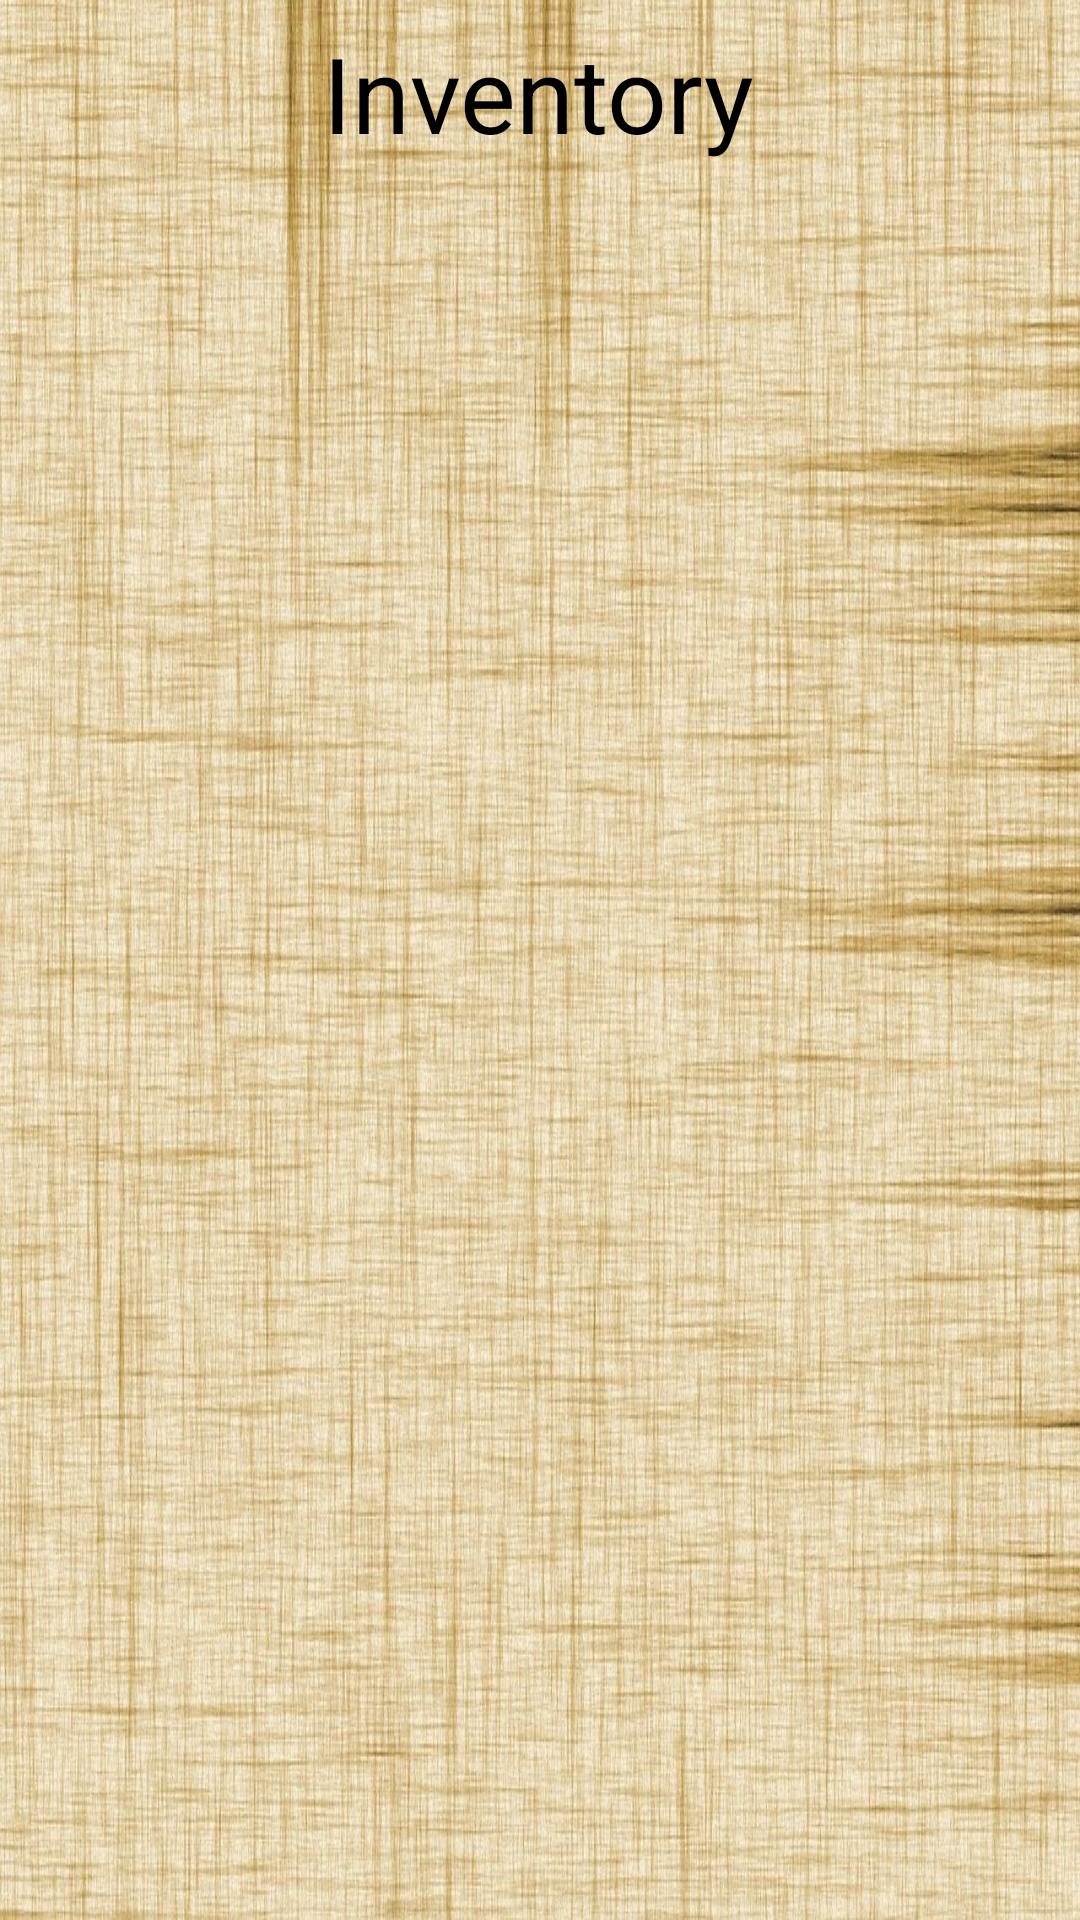

Reconstruct the res/layout file that produces this screen, plus the resources it refers to.
<!-- AndroidManifest.xml: application theme Theme.Idun -->
<!-- res/layout/activity_inventory.xml -->
<?xml version="1.0" encoding="utf-8"?>
<androidx.constraintlayout.widget.ConstraintLayout xmlns:android="http://schemas.android.com/apk/res/android"
    xmlns:app="http://schemas.android.com/apk/res-auto"
    xmlns:tools="http://schemas.android.com/tools"
    android:layout_width="match_parent"
    android:layout_height="match_parent"
    android:layout_margin="3dp"
    android:background="@drawable/grunge_vowen"
    tools:context=".InventoryActivity">

    <TextView
        android:id="@+id/textView"
        android:layout_width="wrap_content"
        android:layout_height="wrap_content"
        android:text="Inventory"
        android:textColor="@color/black"
        android:textSize="35sp"
        app:layout_constraintBottom_toBottomOf="parent"
        app:layout_constraintEnd_toEndOf="parent"
        app:layout_constraintHorizontal_bias="0.498"
        app:layout_constraintStart_toStartOf="parent"
        app:layout_constraintTop_toTopOf="parent"
        app:layout_constraintVertical_bias="0.013">

    </TextView>

    <ExpandableListView
        android:id="@+id/elv_RefrigeratedFoodStorage"
        android:layout_width="match_parent"
        android:layout_height="150dp"
        android:layout_marginTop="8dp"
        app:layout_constraintEnd_toEndOf="parent"
        app:layout_constraintHorizontal_bias="0.0"
        app:layout_constraintStart_toStartOf="parent"
        app:layout_constraintTop_toBottomOf="@+id/textView" />

    <ExpandableListView
        android:id="@+id/elv_FrozenFoodStorage"
        android:layout_width="match_parent"
        android:layout_height="150dp"
        android:layout_marginTop="8dp"
        app:layout_constraintEnd_toEndOf="parent"
        app:layout_constraintHorizontal_bias="1.0"
        app:layout_constraintStart_toStartOf="parent"
        app:layout_constraintTop_toBottomOf="@+id/elv_RefrigeratedFoodStorage" />

    <ExpandableListView
        android:id="@+id/elv_DryFoodStorage"
        android:layout_width="match_parent"
        android:layout_height="150dp"
        android:layout_marginTop="44dp"
        app:layout_constraintEnd_toEndOf="parent"
        app:layout_constraintHorizontal_bias="0.0"
        app:layout_constraintStart_toStartOf="parent"
        app:layout_constraintTop_toBottomOf="@+id/elv_FrozenFoodStorage" />

    <ImageButton
        android:id="@+id/btn_home"
        android:layout_width="@dimen/button_width"
        android:layout_height="@dimen/button_height"
        android:background="@drawable/background_transparent"
        android:scaleType="centerCrop"

        app:layout_constraintBottom_toBottomOf="parent"
        app:layout_constraintEnd_toEndOf="parent"
        app:layout_constraintStart_toStartOf="parent"
        app:layout_constraintTop_toBottomOf="@+id/elv_DryFoodStorage"
        app:srcCompat="@drawable/home"
        tools:ignore="SpeakableTextPresentCheck" />

</androidx.constraintlayout.widget.ConstraintLayout>
<!-- resources referenced by this layout -->
<resources>
  <color name="black">#FF000000</color>
  <dimen name="button_height">80dp</dimen>
  <dimen name="button_width">65dp</dimen>
  <!-- drawable background_transparent (drawable) -->
  <?xml version="1.0" encoding="utf-8"?>
  <shape xmlns:android="http://schemas.android.com/apk/res/android"
      android:shape="rectangle">
      <solid android:color="#00FFFFFF" /> 
  </shape>
  <!-- drawable grunge_vowen: jpg bitmap (drawable, 322541 bytes) -->
  <style name="Theme.Idun" parent="Base.Theme.Idun" />
  <style name="Base.Theme.Idun" parent="Theme.AppCompat.Light.NoActionBar">
          
          
      </style>
</resources>
